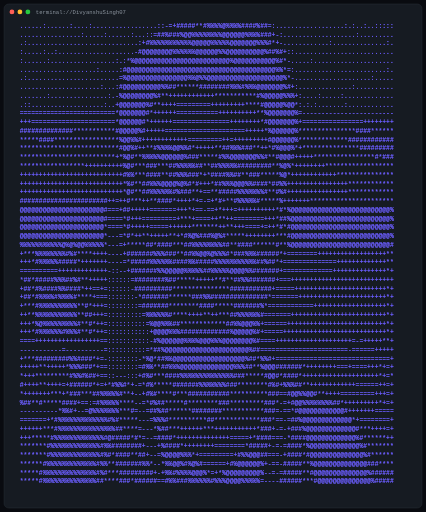
t = 0.00 s
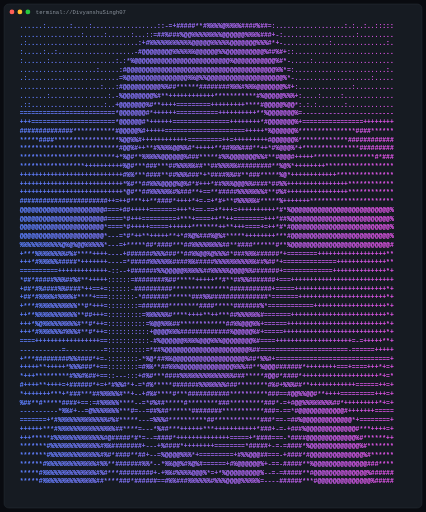
t = 1.88 s
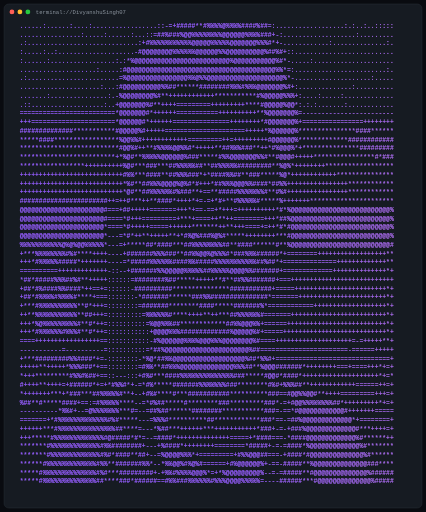
t = 3.13 s
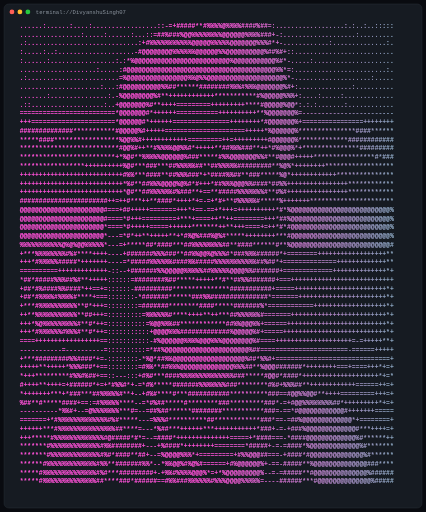
t = 5.00 s
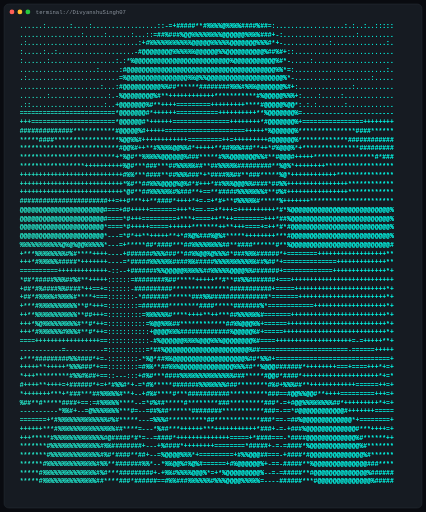
t = 6.88 s
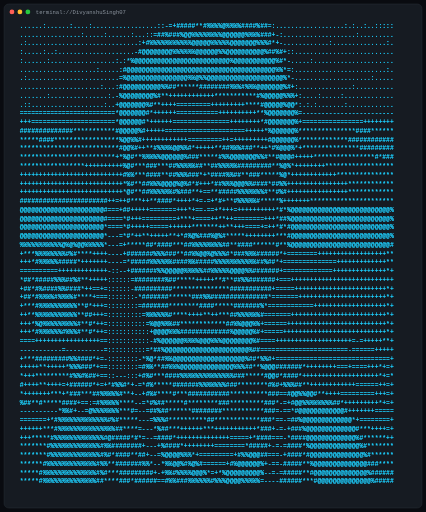
t = 8.13 s

The animated SVG that drew these frames (rendered in a browser with its animation timeline set to each time). Animation: 4 SMIL elements (animate=4); one cycle of 10.00 s, repeats indefinitely.


<svg
xmlns="http://www.w3.org/2000/svg"
width="1070"
height="1286"
viewBox="0 0 1070 1286"
>

<defs>

    <linearGradient
        id="gradient"
        x1="0%"
        y1="0%"
        x2="100%"
        y2="0%"
    >

        <animate
            attributeName="x1"
            values="-100%;100%;-100%"
            dur="8s"
            repeatCount="indefinite"
        />

        <animate
            attributeName="x2"
            values="0%;200%;0%"
            dur="8s"
            repeatCount="indefinite"
        />

        <stop offset="0%" stop-color="#00F5FF">
            <animate
                attributeName="stop-color"
                values="
                #00F5FF;
                #6A5CFF;
                #FF4FD8;
                #00FF9C;
                #00F5FF"
                dur="10s"
                repeatCount="indefinite"
            />
        </stop>

        <stop offset="100%" stop-color="#6A5CFF">
            <animate
                attributeName="stop-color"
                values="
                #6A5CFF;
                #FF4FD8;
                #00FF9C;
                #00F5FF;
                #6A5CFF"
                dur="10s"
                repeatCount="indefinite"
            />
        </stop>

    </linearGradient>

    <filter id="glow">

        <feGaussianBlur
            stdDeviation="2"
            result="blur"
        />

        <feMerge>
            <feMergeNode in="blur"/>
            <feMergeNode in="SourceGraphic"/>
        </feMerge>

    </filter>

</defs>

<!-- Background -->

<rect
    width="100%"
    height="100%"
    fill="#090B10"
/>

<!-- Terminal -->

<rect
    x="10"
    y="10"
    width="1050"
    height="1266"
    rx="12"
    fill="#161B22"
    stroke="#30363D"
/>

<!-- Window Controls -->

<circle
    cx="30"
    cy="30"
    r="6"
    fill="#FF5F56"
/>

<circle
    cx="50"
    cy="30"
    r="6"
    fill="#FFBD2E"
/>

<circle
    cx="70"
    cy="30"
    r="6"
    fill="#27C93F"
/>

<!-- Title -->

<text
    x="90"
    y="35"
    font-family="monospace"
    font-size="14"
    fill="#8B949E"
>
terminal://DivyanshuSingh07
</text>

<!-- ASCII -->

<text
    x="40"
    y="70"
    font-family="monospace"
    font-size="16"
    fill="url(#gradient)"
    filter="url(#glow)"
    xml:space="preserve"
>

<tspan
    x="40"
    dy="0"
>
......:......:....:.................::-=+#####**#%%%%@%%%%####%##=:..................:.:..:..:::::
</tspan>

<tspan
    x="40"
    dy="22"
>
................:.....:......:...::=##%###%@@%%%%%%%%@@@@@@%%%%###+-:...................:.........
</tspan>

<tspan
    x="40"
    dy="22"
>
.:.............................:+#%%%%%%%%%%%@@@@@%%%%%@@@@@@@%%%#*+-............:..............:.
</tspan>

<tspan
    x="40"
    dy="22"
>
:.....:..:....................-#@@@@@@@@%%%%%%@@@@@@%%@@@@@@@@@@%##%#+::..........................
</tspan>

<tspan
    x="40"
    dy="22"
>
:......:.................:.:*%@@@@@@@@@@@@@@@@@@@@@@@@@%@@@@@@@@@@@%#*-.....:.....................
</tspan>

<tspan
    x="40"
    dy="22"
>
....................:.....:#@@@@@@@@@@@@@@@@@@@@@@@@@@@@@@@@@@@@@@@%%*=:........................:.
</tspan>

<tspan
    x="40"
    dy="22"
>
.:........................=%@@@@@@@@@@@@@@@@%%@%%@@@@@@@@@@@@@@@@@@@@%*-....................:.....
</tspan>

<tspan
    x="40"
    dy="22"
>
.....................:...:#@@@@@@@@@@%%##******########%%%#%%%@@@@@@@%#+:..............:..........
</tspan>

<tspan
    x="40"
    dy="22"
>
.......:...............:.-%@@@@@@@@%#**++++++++++++***********#%@@@@@%%%+:....:.....:.............
</tspan>

<tspan
    x="40"
    dy="22"
>
.::...................:..+@@@@@@@%#**++++=========+++++++++****#@@@@@%@@*:.:.:.......:............
</tspan>

<tspan
    x="40"
    dy="22"
>
=========================*@@@@@@@#*++++++===========++++++++++**%@@@@@@@%=------------------------
</tspan>

<tspan
    x="40"
    dy="22"
>
+++======================*@@@@@@#*++++++===============++++++++*#@@@@@@@%+================++++++++
</tspan>

<tspan
    x="40"
    dy="22"
>
##############***********#@@@@@%#+++++=====================+++++*%@@@@@@%***************####******
</tspan>

<tspan
    x="40"
    dy="22"
>
*****####*****************%@@%%#++++++++++++=========++=+++++++++#@@@@@@%*************############
</tspan>

<tspan
    x="40"
    dy="22"
>
**************************#@@%#++**#%%%%@@%%#*+++++**##%%%###**++*#%@@@%*+***************#########
</tspan>

<tspan
    x="40"
    dy="22"
>
*************************+*%@#**%%%%%@@@@@@%###*****#%%@@@@@@@%%#**#@@@#+++++****************#*###
</tspan>

<tspan
    x="40"
    dy="22"
>
*****************++++++++++%@#***###***##%%%%%##**##%%%%%#########**%@%*++++++++******************
</tspan>

<tspan
    x="40"
    dy="22"
>
+++++++++++++++++++++++++++#%%***####**##%%%###*+*####%%##**###*****%@*++++++++++++***************
</tspan>

<tspan
    x="40"
    dy="22"
>
+++++++++++++++++++++++++++*%#**##%%%@@@@%@%#*#+++*##%%%@@@%%####*##%%++++++++++++++++************
</tspan>

<tspan
    x="40"
    dy="22"
>
+++++++++++++++++++++++++++*@#**##%%%%%%#%###**+==**#####%%%%%%%#**#%#++++++++++++++++************
</tspan>

<tspan
    x="40"
    dy="22"
>
#######################++=++#***++**####*++++*+=-=+*#+**#%%%%%#*****%+++++++**********************
</tspan>

<tspan
    x="40"
    dy="22"
>
@@@@@@@@@@@@@@@@@@@@@@#===+##+++++=======+++*+==-==+*+++=++++++++++*#*%@@@@@@@@@@@@@@@@@@@@@@@@@@%
</tspan>

<tspan
    x="40"
    dy="22"
>
@@@@@@@@@@@@@@@@@@@@@@#====*#+++=========+***+====++**++========+++*##%@@@@@@@@@@@@@@@@@@@@@@@@@@%
</tspan>

<tspan
    x="40"
    dy="22"
>
@@@@@@@@@@@@@@@@@@@@@@*====*#+++++=====++++++*******++**+++====+=++*#*#@@@@@@@@@@@@@@@@@@@@@@@@@@%
</tspan>

<tspan
    x="40"
    dy="22"
>
@@@@@@@@@@@@@@@@@@@@@@*---=*#*++**+++++**+*#%@%###%@%#*****++++++++***#@@@@@@@@@@@@@@@@@@@@@@@@@@%
</tspan>

<tspan
    x="40"
    dy="22"
>
%%%%%%%%%%%@%@%@@%%%%%*---=+*****##*####***##%%%%%%%%##**####******#**%@@@@@@@@@@@@@@@@@@@@@@@@@@#
</tspan>

<tspan
    x="40"
    dy="22"
>
+***%%%%%%%%#%#****++++----+#######%%%###**##%%@@%@%%%#*###%%%######*+========++++++++++++++++++**
</tspan>

<tspan
    x="40"
    dy="22"
>
+++*#%%%%%#####*+++++++----=*#####%%%%%%####%%#####%%%%%%%%%%%##%##*+==============+++++++++++++**
</tspan>

<tspan
    x="40"
    dy="22"
>
==========+++++++++++++-::--+#######%%@@@@@%%%%%##%%%%%@@@@%%#######+=============++++++++++++++*+
</tspan>

<tspan
    x="40"
    dy="22"
>
*##*#####%%%##%#**+++++::::::=########%##*****+++++**#**##%%#######+===+++++++++++++++++++++++++++
</tspan>

<tspan
    x="40"
    dy="22"
>
+##*#%####%%####*++==+=::::::-##########***************###########+=====++++++++++++++++++++++++*+
</tspan>

<tspan
    x="40"
    dy="22"
>
+##*#%%%%#%%%%#****+===:::::::-*#######******###%%###############*=======+++++++++++++++++++++++*+
</tspan>

<tspan
    x="40"
    dy="22"
>
+***#%%%%%%%%%%**#*+++=::::::::=#######********####*****#######%*============+++++++++++++++++++*+
</tspan>

<tspan
    x="40"
    dy="22"
>
++**%%%%%%%%%%%**##+++=:::::::::=%%%%%%#****++++**++***##%%%%%%#=======+++++++++++++++++++++++++*+
</tspan>

<tspan
    x="40"
    dy="22"
>
+++*%@%%%%%%%%%#**#*++=::::::::::=%@@%%%##************##%%@@@%%+======++++++++++++++++++++++++++*+
</tspan>

<tspan
    x="40"
    dy="22"
>
+++*#%%%%%%#%%%#**#*++=:::::::::::+@@@@%%%#############%@@@@@%#+=====+++++++++++++++++++++++++++*+
</tspan>

<tspan
    x="40"
    dy="22"
>
====+++++++++++++++++==:::::::::::-#%@@@@@@%%%%@@@%%%@@@@@@@@%#====++++++++++++++++++++=-=+++++**+
</tspan>

<tspan
    x="40"
    dy="22"
>
-----------=----------=::::::::::=*##%@@@@@@@@@@@@@@@@@@@@@@%##=======================-======+++++
</tspan>

<tspan
    x="40"
    dy="22"
>
+***#########%%####*+=-::::::::-*%@*##%%@@@@@@@@@@@@@@@@@@@%##*%%#+==============================+
</tspan>

<tspan
    x="40"
    dy="22"
>
+++++**+++++*%%%###*+==::::::::=#%%**##%%%@@@@@@@@@@@@@@%%%##**%@@@#######*++++++++===+====+++*+=+
</tspan>

<tspan
    x="40"
    dy="22"
>
*+++*********#%%#%##+==::---:::+#%#***####%%%%%%%%%%%%%%###*****#@@#*####*++++++++++++++++++++*+=*
</tspan>

<tspan
    x="40"
    dy="22"
>
#++++**++++=+######*+=+*#%%#*+-=*#%*****#######%%%%%%%###********#%#+%%%##**++++++++++++======++=+
</tspan>

<tspan
    x="40"
    dy="22"
>
*+++++++***+*###***##%%%%%#**+--+#%#****#***###########**********###==#@@%%@@#**++++=========+++=+
</tspan>

<tspan
    x="40"
    dy="22"
>
%##**#*****####+==:=#%%%%%****--=*#%##*****#********###*********###*-=+#@@%%%%%%%%##*+++++++++*+=+
</tspan>

<tspan
    x="40"
    dy="22"
>
----------*%%#+--=@%%%%%%%***#=--=##%##******########***********###=-==*#@@@@@@@@@@@@#+++++++=====
</tspan>

<tspan
    x="40"
    dy="22"
>
=======+*#%%%%%%%%%%%%%#%#*****---=%%%#**********##************###*==-=##%@@@@@@@@@@@@@*+========+
</tspan>

<tspan
    x="40"
    dy="22"
>
++++++***#%%%%%%%%%%%%%%%##****=---*%##***++++++***+++++++++++*###+-=-+###%@@@@@@@@@@@@@#***++++=+
</tspan>

<tspan
    x="40"
    dy="22"
>
+++*****#%%%%%%%%%%%%%#@#####*#*=--=####*++++++++++++++=====+*####===-*####@@@@@@@@@@@@@%#******++
</tspan>

<tspan
    x="40"
    dy="22"
>
*******#%%%%%%%%%%%%%#%%########+---+%####*++++++++========*#####+-=-=####*%@@@@@@@@@@@@@%#*******
</tspan>

<tspan
    x="40"
    dy="22"
>
*******#%%%%%%%%%%%%%#%#*####**##+--=%@@@@%%%*+=========+#%%@@@##===-+####*#@@@@@@@@@@@@@@%#******
</tspan>

<tspan
    x="40"
    dy="22"
>
******#%%%%%%%%%%%%%#%%**#######%%*--*%%@@%#%@%#======+#%@@@@@@%+-==-#####**%@@@@@@@@@@@@@@###****
</tspan>

<tspan
    x="40"
    dy="22"
>
*****#%%%%%%%%%%%%%%#%#***#########+-+%%#%%%%@@@%*=+*%@@@@@@@@@%--=-=#####**#@@@@@@@@@@@@@@%######
</tspan>

<tspan
    x="40"
    dy="22"
>
*****#%%%%%%%%%%%%%%##****###*######==#%%###%%%%%%#%%%@@@@%%%%%=----######***#@@@@@@@@@@@@@@%#####
</tspan>

</text>

</svg>
